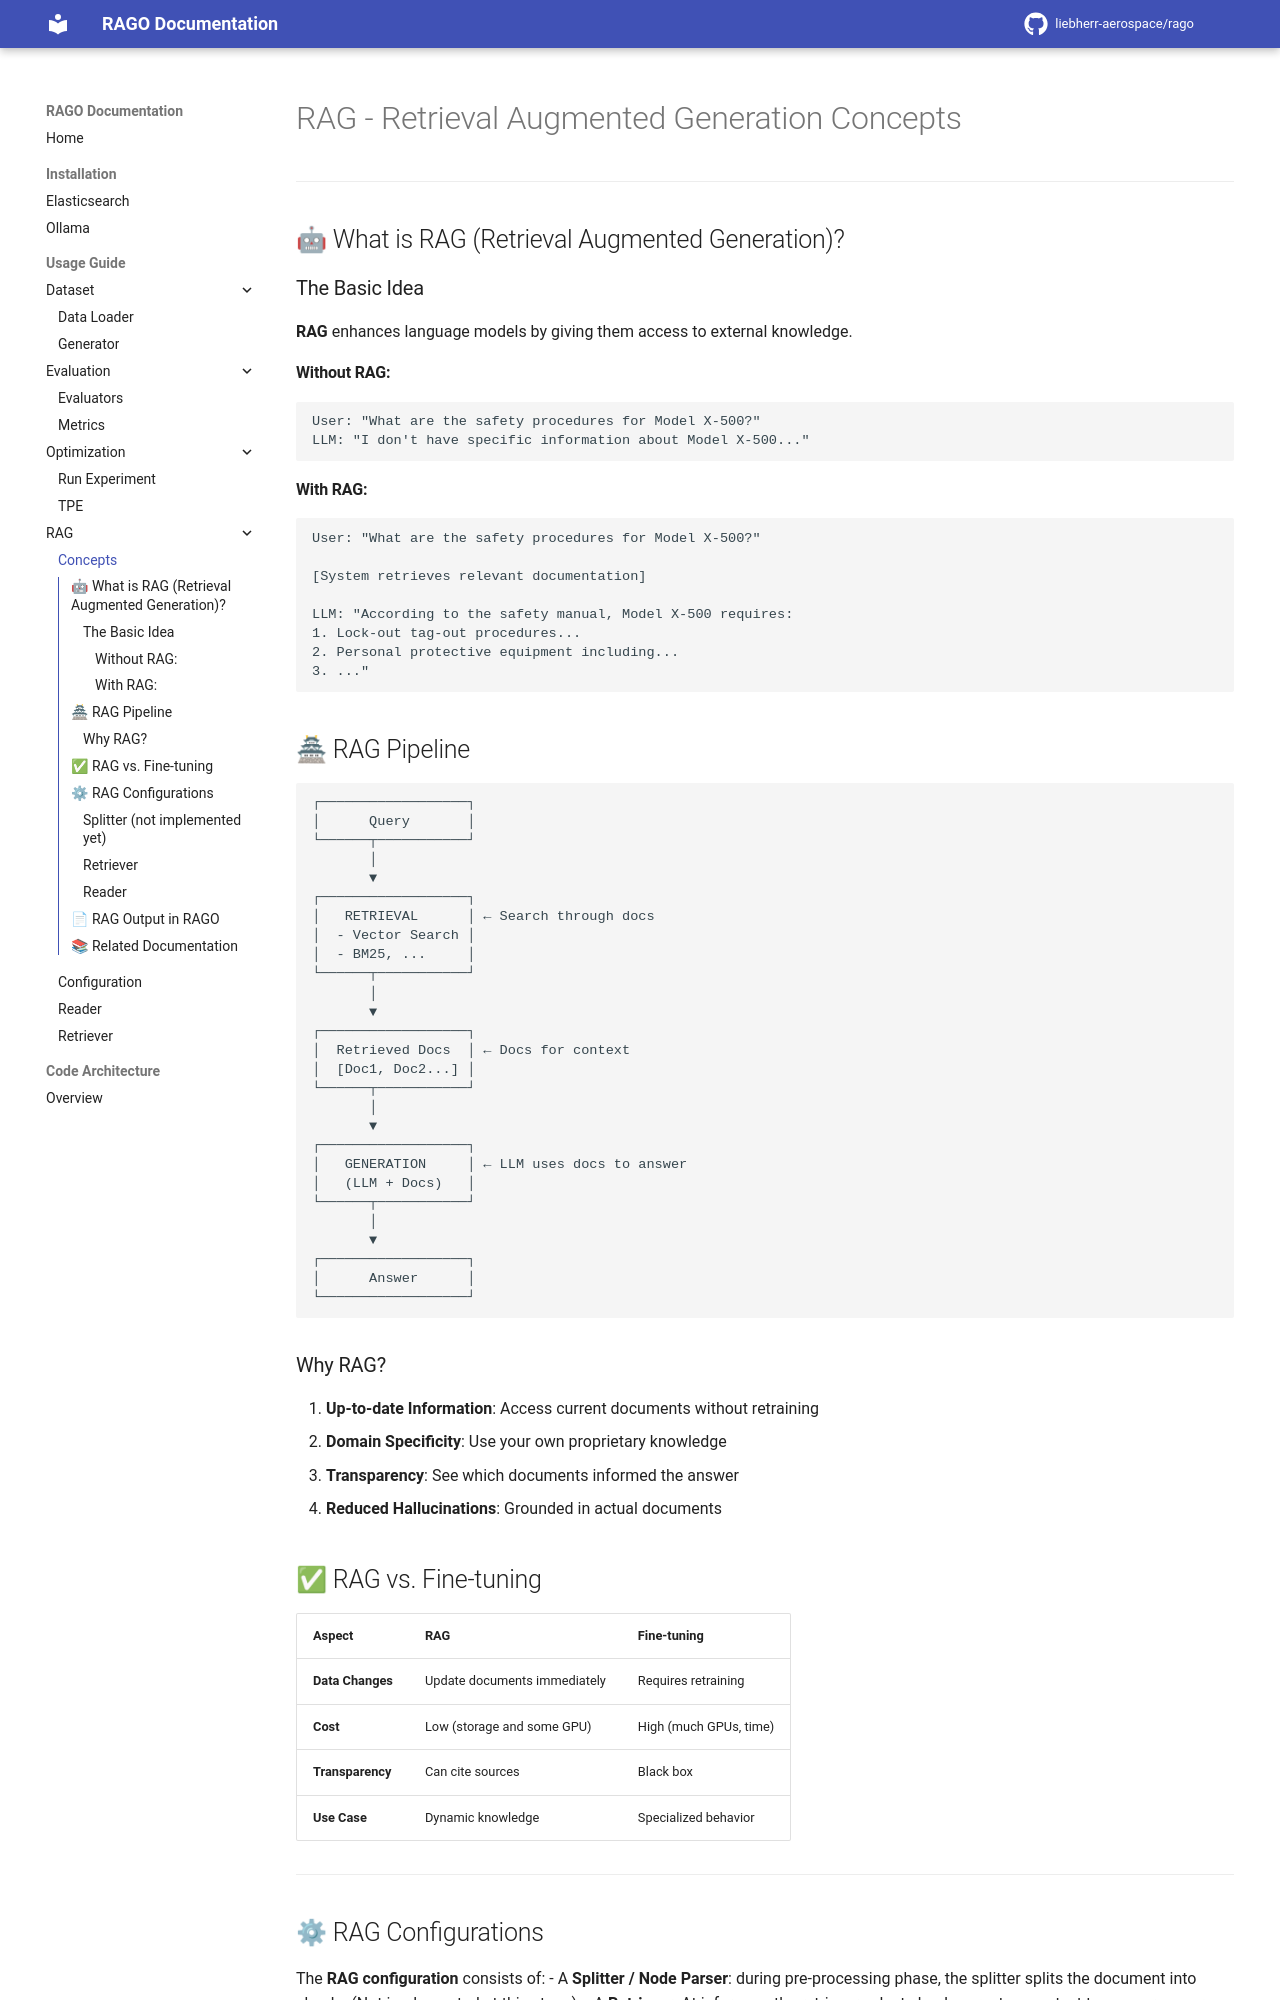

repository: liebherr-aerospace/rago · page: usage_guide/rag/rag_concepts/index.html · generator: mkdocs

# RAG - Retrieval Augmented Generation Concepts

---

## 🤖 What is RAG (Retrieval Augmented Generation)?

### The Basic Idea

**RAG** enhances language models by giving them access to external knowledge.

#### Without RAG:
```
User: "What are the safety procedures for Model X-500?"
LLM: "I don't have specific information about Model X-500..."
```

#### With RAG:
```
User: "What are the safety procedures for Model X-500?"

[System retrieves relevant documentation]

LLM: "According to the safety manual, Model X-500 requires:
1. Lock-out tag-out procedures...
2. Personal protective equipment including...
3. ..."
```

## 🏯 RAG Pipeline

```
┌──────────────────┐
│      Query       │
└──────┬───────────┘
       │
       ▼
┌──────────────────┐
│   RETRIEVAL      │ ← Search through docs
│  - Vector Search │
│  - BM25, ...     │
└──────┬───────────┘
       │
       ▼
┌──────────────────┐
│  Retrieved Docs  │ ← Docs for context
│  [Doc1, Doc2...] │
└──────┬───────────┘
       │
       ▼
┌──────────────────┐
│   GENERATION     │ ← LLM uses docs to answer
│   (LLM + Docs)   │
└──────┬───────────┘
       │
       ▼
┌──────────────────┐
│      Answer      │
└──────────────────┘
```

###  Why RAG?

1. **Up-to-date Information**: Access current documents without retraining
2. **Domain Specificity**: Use your own proprietary knowledge
3. **Transparency**: See which documents informed the answer
4. **Reduced Hallucinations**: Grounded in actual documents

## ✅ RAG vs. Fine-tuning

| Aspect | RAG | Fine-tuning |
|--------|-----|-------------|
| **Data Changes** | Update documents immediately | Requires retraining |
| **Cost** | Low (storage and some GPU) | High (much GPUs, time) |
| **Transparency** | Can cite sources | Black box |
| **Use Case** | Dynamic knowledge | Specialized behavior |

---
